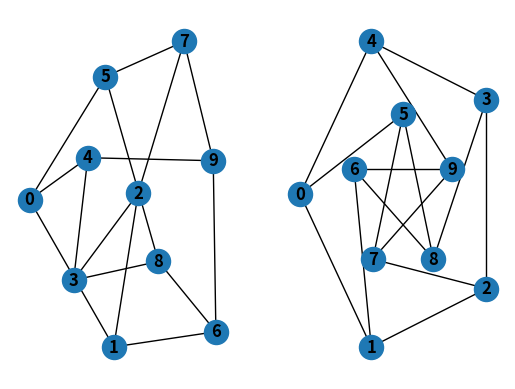

Python code for this plot:
# -*- coding: utf-8 -*-
"""
Created on Mon Nov 21 14:17:26 2022

@author: tidiane
"""


#Import librairie networkx : alias = netx

import networkx as netx
import matplotlib.pyplot as plt

G = netx.petersen_graph()
subax1 = plt.subplot(121)
netx.draw(G, with_labels=True, font_weight='bold')
subax2 = plt.subplot(122)
netx.draw_shell(G, nlist=[range(5, 10), range(5)], with_labels=True, font_weight='bold')
